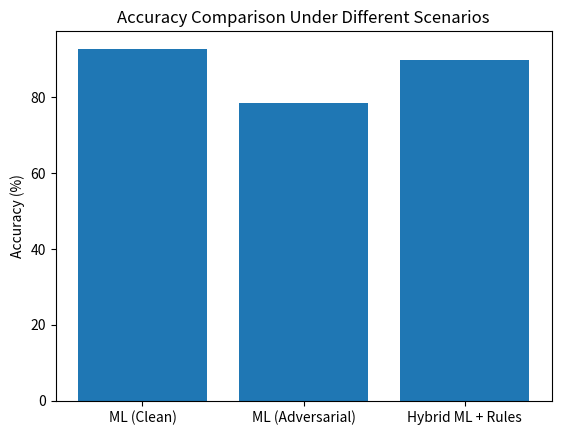
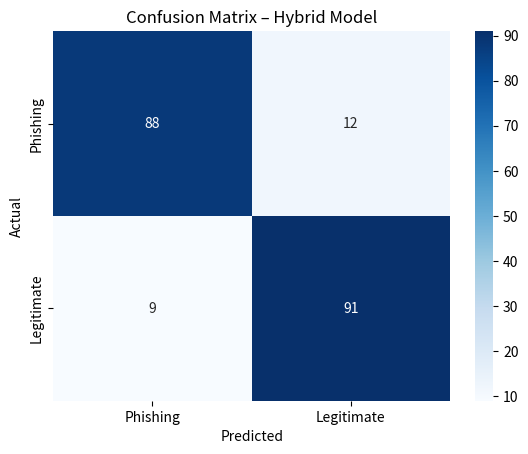

These charts were generated, in order, by the following Python code:
import matplotlib.pyplot as plt
import seaborn as sns
import numpy as np

# -------- Accuracy Bar Chart --------
methods = ['ML (Clean)', 'ML (Adversarial)', 'Hybrid ML + Rules']
accuracy = [92.7, 78.4, 89.6]

plt.figure()
plt.bar(methods, accuracy)
plt.ylabel('Accuracy (%)')
plt.title('Accuracy Comparison Under Different Scenarios')
plt.show()

# -------- Confusion Matrix --------
cm = np.array([[88, 12],
               [9, 91]])

plt.figure()
sns.heatmap(cm, annot=True, fmt='d', cmap='Blues',
            xticklabels=['Phishing', 'Legitimate'],
            yticklabels=['Phishing', 'Legitimate'])
plt.xlabel('Predicted')
plt.ylabel('Actual')
plt.title('Confusion Matrix – Hybrid Model')
plt.show()
